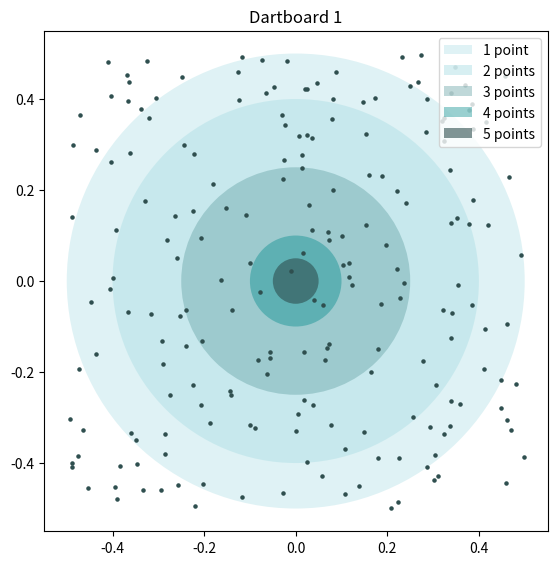
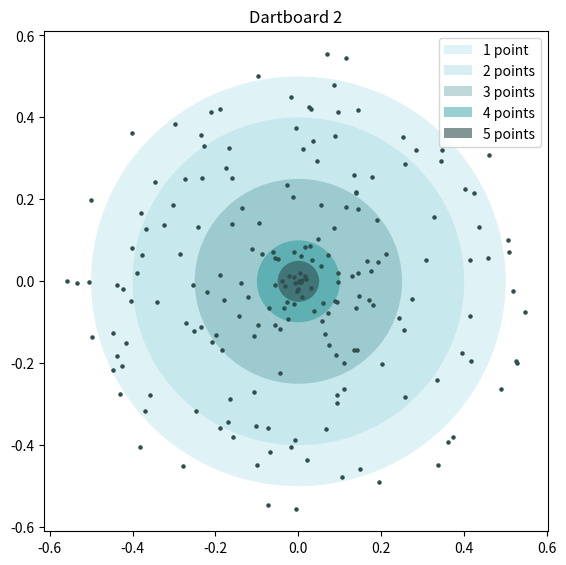

These charts were generated, in order, by the following Python code:
import random
from math import sqrt, pi, cos, sin
from scipy.stats import ttest_ind, shapiro, levene, mannwhitneyu
import matplotlib.pyplot as plt
from matplotlib.patches import Circle


class Dartboard_1:
    '''class representing the first dartboard, placement of throw is calculated based on drawn x and y coordinates'''
    
    name = 'Dartboard 1'
    
    def __init__(self):
        self.scores = []
        self.historyOfCoordinates = []
        # assign the radius length of the dartboard 
        self.radiusOfBoard = 0.5
    
    # simulate throw on the first dartboard, placement is calculated based on drawn x and y coordinates
    def throw(self):
        x = random.uniform(-self.radiusOfBoard,self.radiusOfBoard)
        y = random.uniform(-self.radiusOfBoard,self.radiusOfBoard)
        coordinates = (x,y)
        distanceFrom0 = sqrt(x**2+y**2)
        
        # assigning points based on the distance from the center of the dartboard
        if distanceFrom0 > self.radiusOfBoard:
            score = 0
        elif distanceFrom0 < (self.radiusOfBoard/10):
            score = 5
        elif distanceFrom0 >= (self.radiusOfBoard/10) and distanceFrom0 < (self.radiusOfBoard/5):
            score = 4
        elif distanceFrom0 >= (self.radiusOfBoard/5) and distanceFrom0 < (self.radiusOfBoard/2):
            score = 3  
        elif distanceFrom0 >= (self.radiusOfBoard/2) and distanceFrom0 < (self.radiusOfBoard/1.25):
            score = 2
        else:
            score = 1
            
        self.save_score(coordinates, score)  
    
    # save the score of a throw
    def save_score(self, coordinates, score):
        self.historyOfCoordinates.append(coordinates)
        self.scores.append(score)
    
    # series of throws
    def simulate(self, nrOfRounds):
        for _ in range(nrOfRounds):
            self.throw()
        
        self.averageScore = sum(self.scores)/nrOfRounds
        
    # display the dartboard as a plot
    def show_board(self):
        
        x = [round[0] for round in self.historyOfCoordinates]
        y = [round[1] for round in self.historyOfCoordinates]
        
        circle1 = Circle((0,0), radius=self.radiusOfBoard/10, facecolor='darkslategrey', alpha=0.6, edgecolor='none', label='5 points')
        circle2 = Circle((0,0), radius=self.radiusOfBoard/5, facecolor='darkcyan', alpha=0.4, edgecolor='none', label='4 points')
        circle3 = Circle((0,0), radius=self.radiusOfBoard/2, facecolor='cadetblue', alpha=0.4, edgecolor='none', label='3 points')
        circle4 = Circle((0,0), radius=self.radiusOfBoard/1.25, facecolor='powderblue', alpha=0.5, edgecolor='none', label='2 points')
        circle5 = Circle((0,0), radius=self.radiusOfBoard, facecolor='powderblue', alpha=0.4, edgecolor='none', label='1 point')
        
        fig, ax = plt.subplots(figsize=(6.5,6.5)) 
        for circle in (circle5, circle4, circle3, circle2, circle1):
            ax.add_patch(circle)
        
        plt.legend(loc='upper right')
        plt.title(self.name)
        plt.scatter(x,y, color='darkslategrey', s=5)
        plt.show()
    
    # summarize the scores
    def summarize_scores(self):
        self.scoresCount = {
            0: 0,
            1: 0,
            2: 0,
            3: 0,
            4: 0,
            5: 0
        }

        for score in self.scores:
            self.scoresCount[score] += 1
    
    # represent the object as a string
    def __str__(self):
        self.summarize_scores()
        return f'''Scores count for {self.name}:
        5 points: {self.scoresCount[5]}
        4 points: {self.scoresCount[4]}
        3 points: {self.scoresCount[3]}
        2 points: {self.scoresCount[2]}
        1 points: {self.scoresCount[1]}
        missed (0 points): {self.scoresCount[0]}'''
        
    
class Dartboard_2(Dartboard_1):
    '''class representing the second dartboard, placement of throw is calculated based on drawn radius and angle '''
    
    name = 'Dartboard 2'
    
    def __init__(self):
        super().__init__()
    
    # simulate throw on the second dartboard, placement is calculated based on drawn radius and angle   
    def throw(self):
        a = self.radiusOfBoard/0.5
        
        r = random.uniform(0,a * 1/sqrt(pi))
        phi = random.uniform(0,2*pi)
        x = r*cos(phi)
        y = r*sin(phi)
        coordinates = (x,y)
        distanceFrom0 = sqrt(x**2+y**2)
        
        # assigning points based on the distance from the center of the dartboard
        if distanceFrom0 > self.radiusOfBoard:
            score = 0
        elif distanceFrom0 < (self.radiusOfBoard/10):
            score = 5
        elif distanceFrom0 >= (self.radiusOfBoard/10) and distanceFrom0 < (self.radiusOfBoard/5):
            score = 4
        elif distanceFrom0 >= (self.radiusOfBoard/5) and distanceFrom0 < (self.radiusOfBoard/2):
            score = 3    
        elif distanceFrom0 >= (self.radiusOfBoard/2) and distanceFrom0 < (self.radiusOfBoard/1.25):
            score = 2
        else:
            score = 1
        self.save_score(coordinates, score)  
    
            


def test_distributions(firstSample : Dartboard_1, secondSample : Dartboard_2, alpha = 0.05):
    #h0 -> mean of scores from dartboard_1 = mean of scores from dartboard_2
    
    #normality test
    stat1, p1 = shapiro(firstSample.scores)
    stat2, p2 = shapiro(secondSample.scores)
    #test - equal variances
    statLevene, pLevene = levene(firstSample.scores, secondSample.scores)
    
    if p1 > 0.05 and p2 > 0.05 and pLevene > 0.05:
        #t test if variables are normally distributed and their variances are equal
        stat, p = ttest_ind(firstSample.scores, secondSample.scores)
    else:
        #non-parametric test
        stat, p = mannwhitneyu(firstSample.scores, secondSample.scores)
        print(stat)
    
    if p > alpha:
        #there is no reason to reject h0
        print(f"There isn't a significant difference between average scores of dartboard 1 and dartboard 2. We don't reject h0 at a significance level of {alpha}.")
        print(f'Average scores: dartboard 1 = {firstSample.averageScore}, dartboard 2 = {secondSample.averageScore}')
        
    else:
        print(f"There is a significant difference between average scores of dartboard 1 and dartboard 2. We reject h0 at a significance level of {alpha}.")
        print(f'Average scores: dartboard 1 = {firstSample.averageScore}, dartboard 2 = {secondSample.averageScore}')


'''def test_t_equal_var_false(firstSample : Dartboard_1, secondSample : Dartboard_2, alpha = 0.05):
    stat, p = ttest_ind(firstSample.scores, secondSample.scores, equal_var=False)
    if p > alpha:
        #there is no reason to reject h0
        print(f"There isn't a significant difference between average scores of dartboard 1 and dartboard 2. We don't reject h0 at a significance level of {alpha}.")
        print(f'Average scores: dartboard 1 = {firstSample.averageScore}, dartboard 2 = {secondSample.averageScore}')
        
    else:
        print(f"There is a significant difference between average scores of dartboard 1 and dartboard 2. We reject h0 at a significance level of {alpha}.")
        print(f'Average scores: dartboard 1 = {firstSample.averageScore}, dartboard 2 = {secondSample.averageScore}')'''

    

playFirstDartboard = Dartboard_1()
playFirstDartboard.simulate(200)
playSecondDartboard = Dartboard_2()
playSecondDartboard.simulate(200)
test_distributions(playFirstDartboard,playSecondDartboard)
playFirstDartboard.show_board()
playSecondDartboard.show_board()

print(playFirstDartboard)
print(playSecondDartboard)